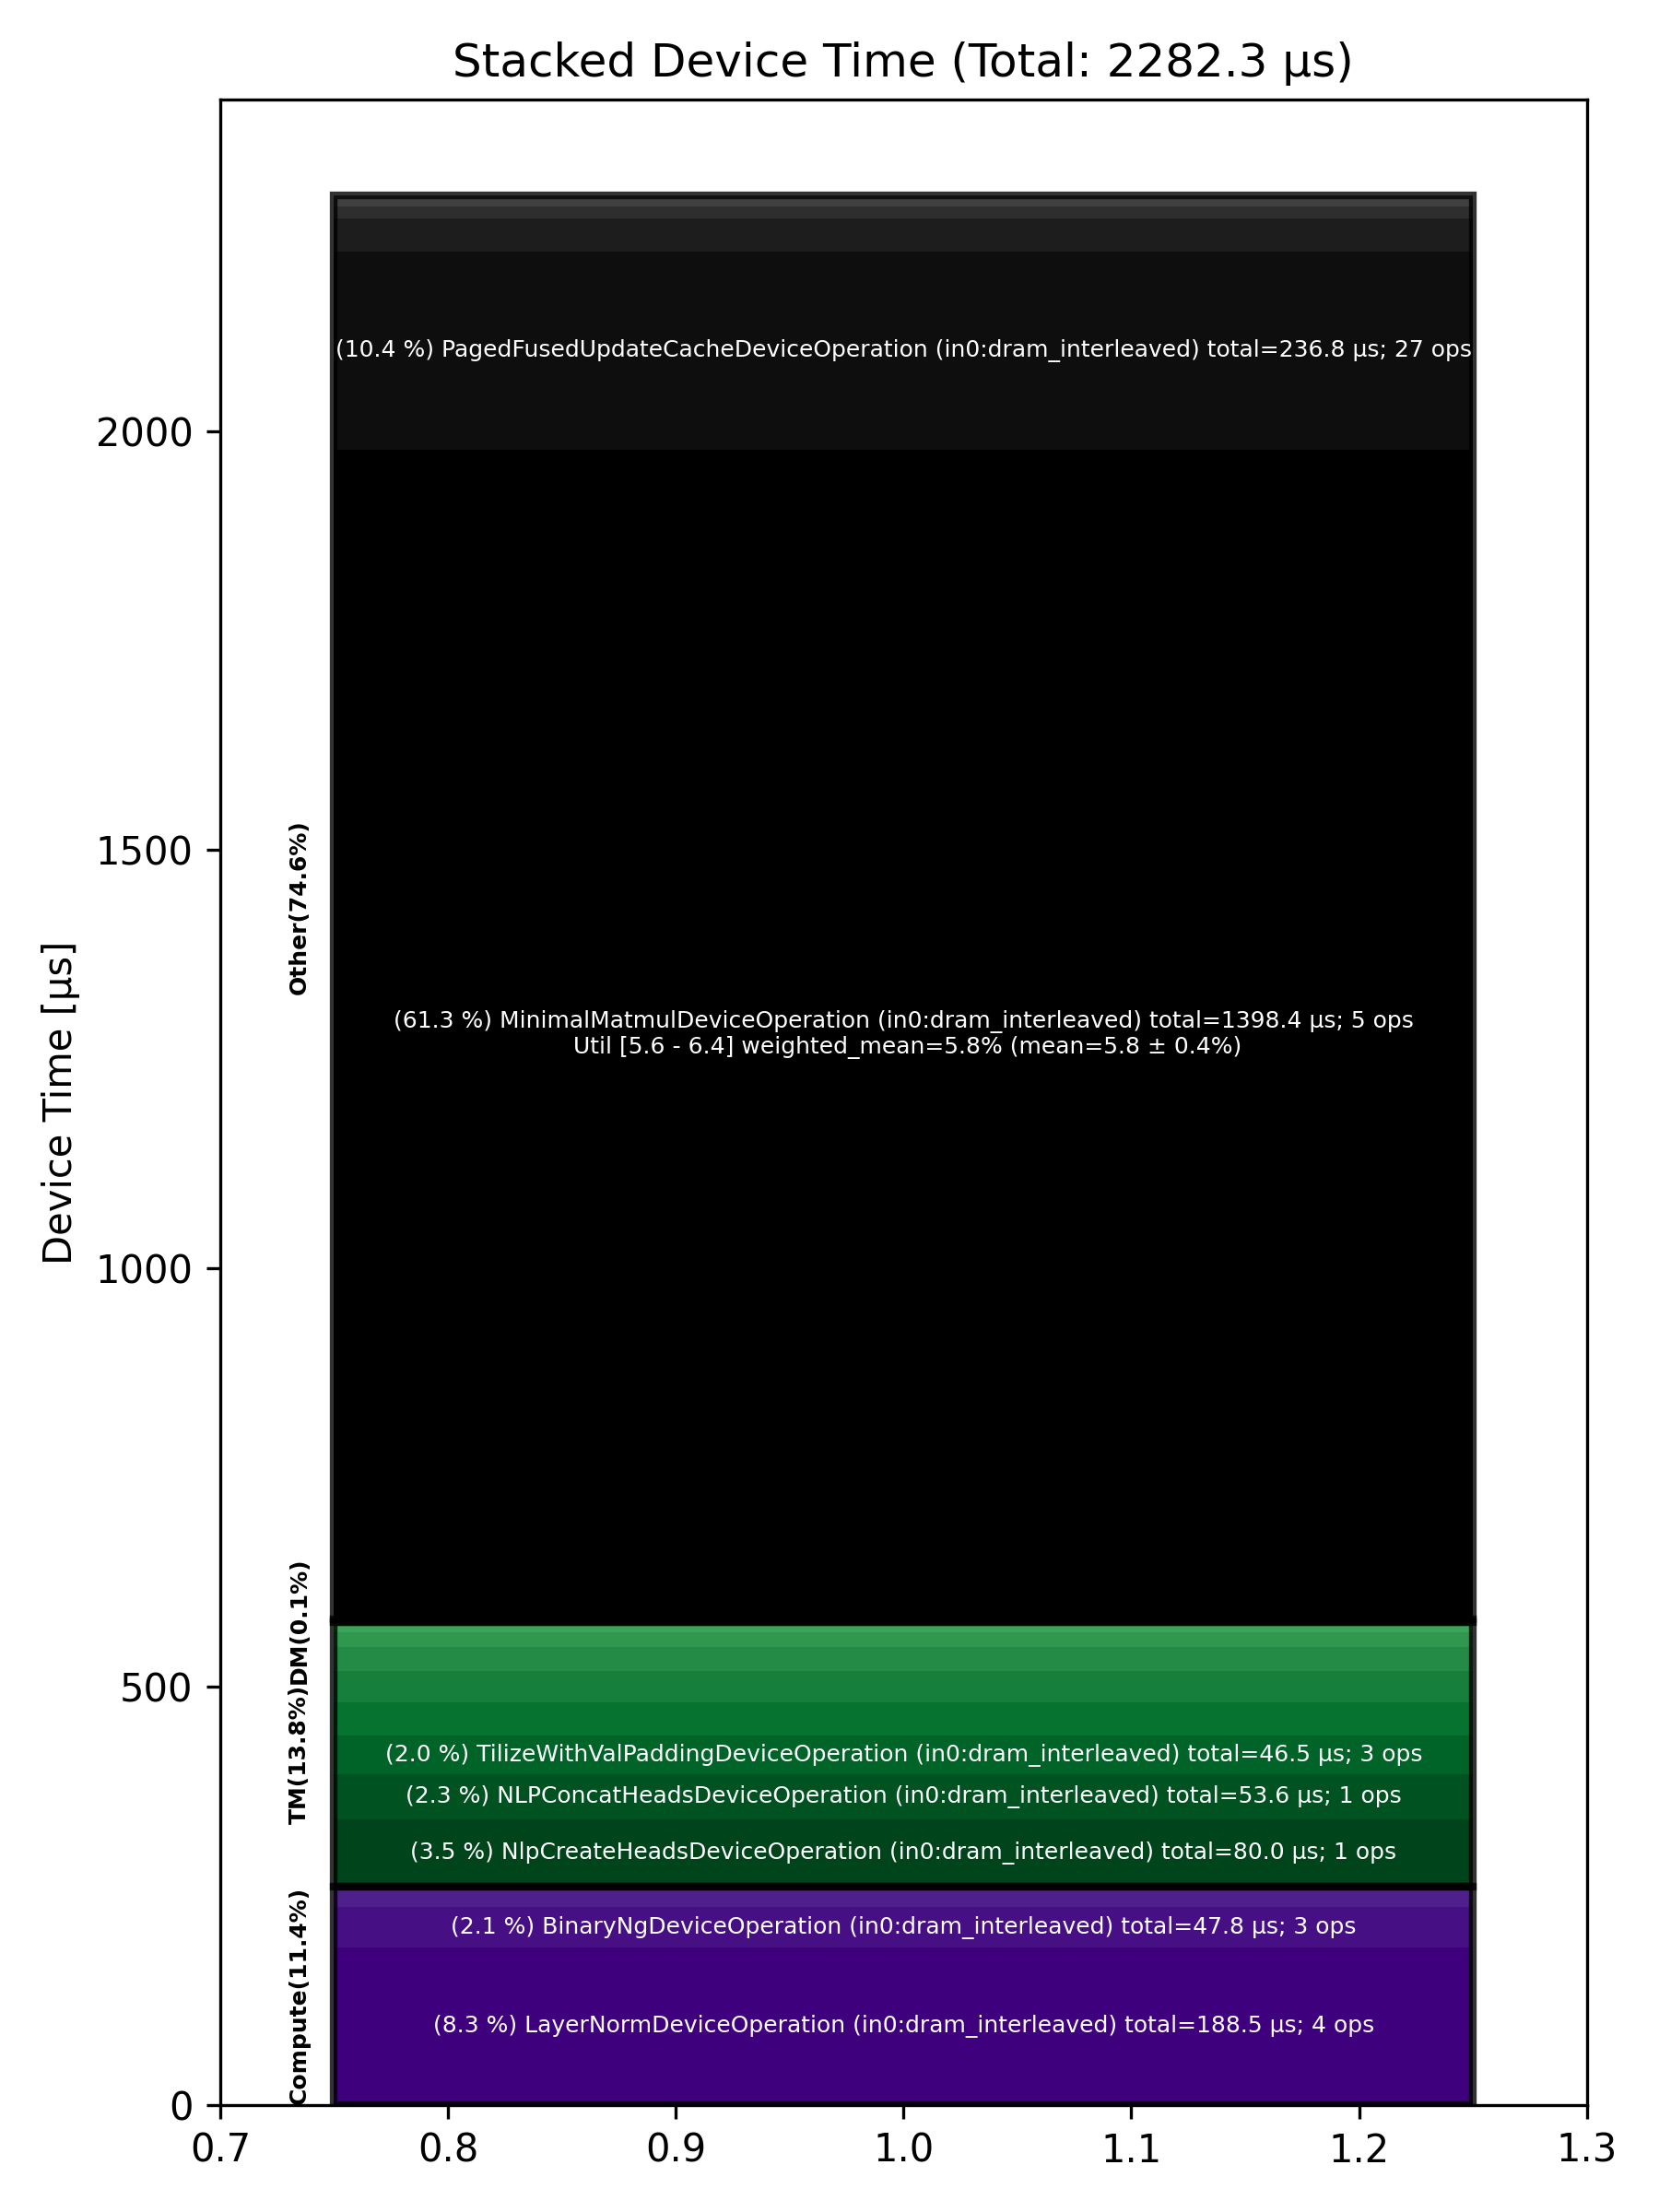

The table this chart was drawn from, first rows:
Total % [%], Op Code, Device Time Sum [μs], Op Count, Op Category, Min FLOPs [%], Max FLOPs [%], Mean FLOPs [%], Std FLOPs [%], Weighted Mean FLOPs [%]
61.27, MinimalMatmulDeviceOperation (in0:dram_i…, 1398, 5, Other, 5.55, 6.40, 5.82, 0.37, 5.81
10.37, PagedFusedUpdateCacheDeviceOperation (in…, 236.8, 27, Other, , , , , 
8.26, LayerNormDeviceOperation (in0:dram_inter…, 188.5, 4, Compute, , , , , 
3.51, NlpCreateHeadsDeviceOperation (in0:dram_…, 80.04, 1, TM, , , , , 
2.35, NLPConcatHeadsDeviceOperation (in0:dram_…, 53.62, 1, TM, , , , , 
2.09, BinaryNgDeviceOperation (in0:dram_interl…, 47.76, 3, Compute, , , , , 
2.04, TilizeWithValPaddingDeviceOperation (in0…, 46.48, 3, TM, , , , , 
1.74, TilizeDeviceOperation (in0:dram_interlea…, 39.74, 1, TM, , , , , 
1.73, RotaryEmbeddingHfDeviceOperation (in0:dr…, 39.40, 2, Other, , , , , 
1.64, PadDeviceOperation (in0:dram_interleaved…, 37.48, 28, TM, , , , , 
1.28, UntilizeWithUnpaddingDeviceOperation (in…, 29.24, 1, TM, , , , , 
1.09, SDPAOperation (in0:dram_interleaved), 24.83, 1, Compute, , , , , 
0.75, SliceDeviceOperation (in0:dram_interleav…, 17.14, 8, TM, , , , , 
0.62, UntilizeCodegenDeviceOperation (in0:dram…, 14.24, 3, Other, , , , , 
0.40, FullDeviceOperation, 9.22, 27, Other, , , , , 
0.38, TransposeDeviceOperation (in0:dram_inter…, 8.77, 2, TM, , , , , 
0.16, TypecastDeviceOperation (in0:dram_interl…, 3.55, 2, TM, , , , , 
0.14, PagedFillCacheDeviceOperation (in0:dram_…, 3.21, 2, Other, , , , , 
0.12, InterleavedToShardedDeviceOperation (in0…, 2.84, 2, DM, , , , , 
0.05, RepeatCodegenDeviceOperation (in0:dram_i…, 1.10, 1, Other, , , , , 
